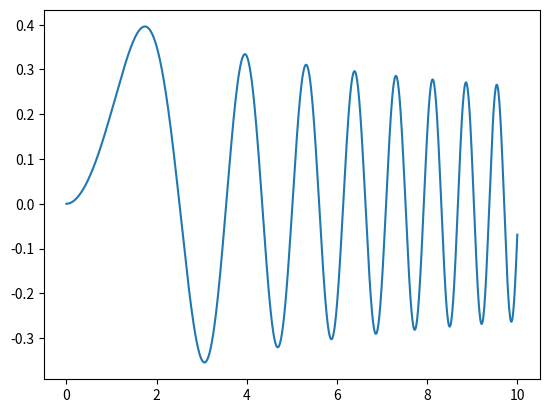

Source code (Python):
import numpy as np
import matplotlib.pyplot as plt
import random

GRANULARITY = 1000
LB = 0
UB = 10

x_axis = np.arange(LB, UB + (UB - LB) / GRANULARITY, (UB - LB) / GRANULARITY)
y_axis = np.sin(np.square(x_axis) / 2) / np.log2(x_axis + 4)

plt.figure(1)
plt.plot(x_axis, y_axis)
plt.show()

def _function(x, LB, UB):
    return np.sin(np.square(x) / 2) / np.log2(x + 4) if LB <= x <= UB else -99999


def hill_climbing(step_size, x):
    EPOCHS = 10000
    cur_x = x
    best_e = _function(cur_x, LB, UB)

    for epoch in range(1, EPOCHS):
        left_neighbor = cur_x - step_size
        right_neighbor = cur_x + step_size
        left_e = _function(left_neighbor, LB, UB)
        right_e = _function(right_neighbor, LB, UB)
        best_neighbor = left_neighbor if left_e > right_e else right_neighbor
        best_neighbor_e = left_e if left_e > right_e else right_e

        if best_neighbor_e <= best_e:
            return step_size, x, epoch, cur_x, best_e

        cur_x = best_neighbor
        best_e = best_neighbor_e

    # (step size, initial_x, iterations, best_x, best_e)
    return step_size, x, EPOCHS, cur_x, best_e


def hill_climbing_test():
    return [hill_climbing(0.01 * step, x) for step in range(1, 11) for x in range(LB, UB + 1)]


def _boltzmann(E, Ei, T):
    return np.exp(-(E - Ei)/T)

def simulated_annealing(step_size, x, alpha=0.01, T=40):
    EPOCHS = 10000
    cur_x = x
    best_e = _function(cur_x, LB, UB)
    best_x = cur_x
    best_e_global = best_e

    for epoch in range(1, EPOCHS):
        neighbor = cur_x + random.choice([-1, 1]) * step_size
        neighbor_e = _function(neighbor, LB, UB)

        if neighbor_e > best_e_global:
            best_e_global = neighbor_e
            best_x = neighbor

        if neighbor_e > best_e:
            best_e = neighbor_e
            best_x = neighbor
            cur_x = neighbor
        else:
            if random.uniform(0, 1) <= _boltzmann(best_e, neighbor_e, T):
                best_e = neighbor_e
                best_x = neighbor
                cur_x = neighbor

        T -= alpha * T

    return best_x


# print(_boltzmann(4, 3, 1))
print(simulated_annealing(0.1, 8))
